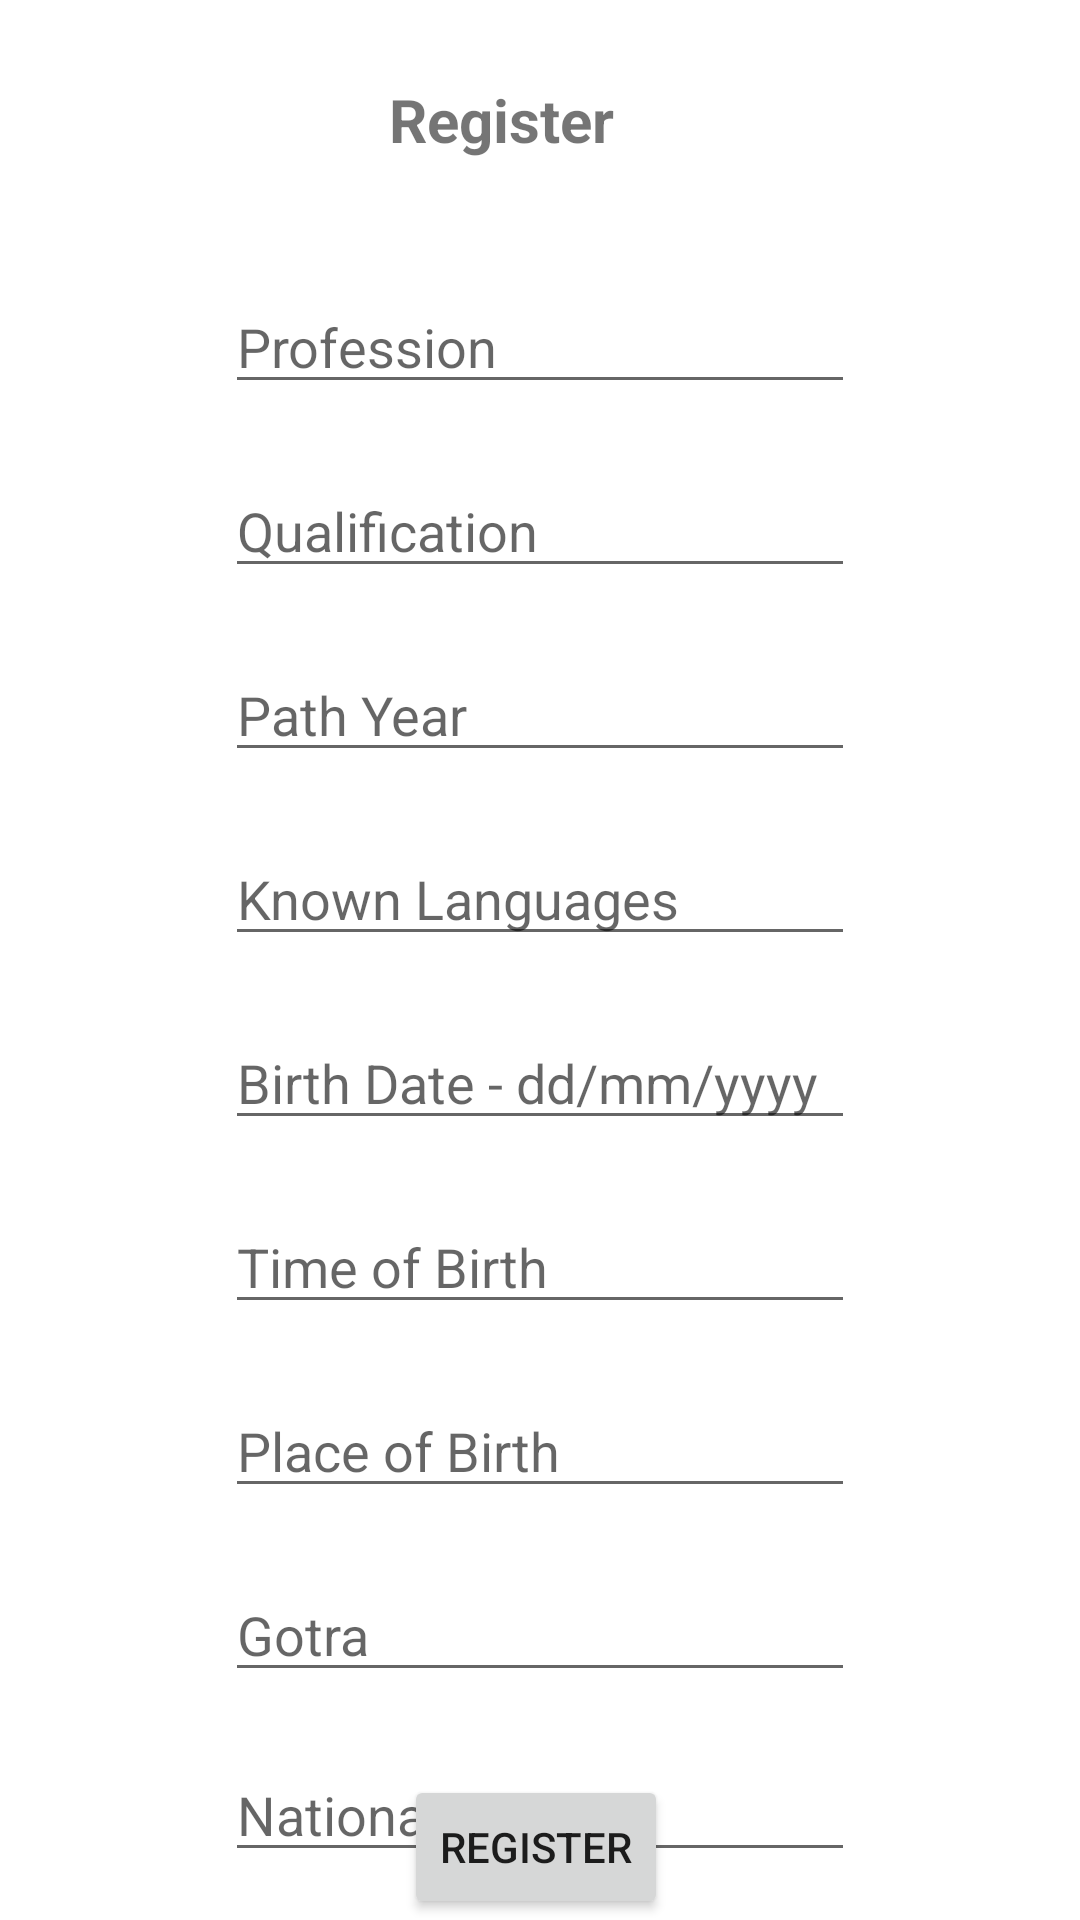

Here is an Android app screen rendered from its layout file. Give the layout XML and the strings, colors and styles it references.
<!-- AndroidManifest.xml: application theme Theme.Bslnd -->
<!-- res/layout/register_activity_details.xml -->
<?xml version="1.0" encoding="utf-8"?>
<androidx.constraintlayout.widget.ConstraintLayout xmlns:android="http://schemas.android.com/apk/res/android"
    xmlns:app="http://schemas.android.com/apk/res-auto"
    xmlns:tools="http://schemas.android.com/tools"
    android:layout_width="match_parent"
    android:layout_height="match_parent"
    tools:context=".RegisterActivityDetails">

    <EditText
        android:id="@+id/nationality"
        android:layout_width="wrap_content"
        android:layout_height="wrap_content"
        android:layout_marginTop="80dp"
        android:ems="10"
        android:hint="Nationality"
        android:inputType="textPersonName"
        app:layout_constraintEnd_toEndOf="@+id/gotra"
        app:layout_constraintHorizontal_bias="0.0"
        app:layout_constraintStart_toStartOf="@+id/gotra"
        app:layout_constraintTop_toBottomOf="@+id/pob" />

    <TextView
        android:id="@+id/textView"
        android:layout_width="wrap_content"
        android:layout_height="wrap_content"
        android:layout_marginStart="30dp"
        android:layout_marginTop="10dp"
        android:layout_marginEnd="30dp"
        android:text="Register"
        android:textSize="20sp"
        android:textStyle="bold"
        app:layout_constraintBottom_toBottomOf="parent"
        app:layout_constraintEnd_toEndOf="parent"
        app:layout_constraintHorizontal_bias="0.443"
        app:layout_constraintStart_toStartOf="parent"
        app:layout_constraintTop_toTopOf="parent"
        app:layout_constraintVertical_bias="0.027" />

    <Button
        android:id="@+id/register"
        android:layout_width="wrap_content"
        android:layout_height="wrap_content"
        android:layout_marginTop="20dp"
        android:text="Register"
        app:layout_constraintBottom_toBottomOf="parent"
        app:layout_constraintEnd_toEndOf="@+id/gotra"
        app:layout_constraintHorizontal_bias="0.49"
        app:layout_constraintStart_toStartOf="@+id/gotra"
        app:layout_constraintTop_toBottomOf="@+id/gotra"
        app:layout_constraintVertical_bias="0.939" />

    <EditText
        android:id="@+id/profession"
        android:layout_width="wrap_content"
        android:layout_height="wrap_content"
        android:layout_marginStart="30dp"
        android:layout_marginTop="40dp"
        android:layout_marginEnd="30dp"
        android:ems="10"
        android:hint="Profession"
        android:inputType="textPersonName"
        app:layout_constraintBottom_toTopOf="@+id/qualification"
        app:layout_constraintEnd_toEndOf="parent"
        app:layout_constraintStart_toStartOf="parent"
        app:layout_constraintTop_toBottomOf="@+id/textView" />

    <EditText
        android:id="@+id/qualification"
        android:layout_width="wrap_content"
        android:layout_height="wrap_content"
        android:layout_marginStart="30dp"
        android:layout_marginTop="20dp"
        android:layout_marginEnd="30dp"
        android:ems="10"
        android:hint="Qualification"
        android:inputType="textPersonName"
        app:layout_constraintEnd_toEndOf="parent"
        app:layout_constraintStart_toStartOf="parent"
        app:layout_constraintTop_toBottomOf="@+id/profession" />

    <EditText
        android:id="@+id/pathYear"
        android:layout_width="wrap_content"
        android:layout_height="wrap_content"
        android:layout_marginTop="20dp"
        android:ems="10"
        android:hint="Path Year"
        android:inputType="textPersonName"
        app:layout_constraintBottom_toTopOf="@+id/knownLanguage"
        app:layout_constraintEnd_toEndOf="@+id/qualification"
        app:layout_constraintStart_toStartOf="@+id/qualification"
        app:layout_constraintTop_toBottomOf="@+id/qualification" />

    <EditText
        android:id="@+id/knownLanguage"
        android:layout_width="wrap_content"
        android:layout_height="wrap_content"
        android:layout_marginTop="20dp"
        android:ems="10"
        android:hint="Known Languages"
        android:inputType="textPersonName"
        app:layout_constraintEnd_toEndOf="@+id/pathYear"
        app:layout_constraintStart_toStartOf="@+id/pathYear"
        app:layout_constraintTop_toBottomOf="@+id/pathYear" />

    <EditText
        android:id="@+id/pob"
        android:layout_width="wrap_content"
        android:layout_height="wrap_content"
        android:layout_marginTop="20dp"
        android:ems="10"
        android:hint="Place of Birth"
        android:inputType="textPersonName"
        app:layout_constraintEnd_toEndOf="@+id/tob"
        app:layout_constraintHorizontal_bias="0.0"
        app:layout_constraintStart_toStartOf="@+id/tob"
        app:layout_constraintTop_toBottomOf="@+id/tob" />

    <EditText
        android:id="@+id/dob"
        android:layout_width="wrap_content"
        android:layout_height="wrap_content"
        android:layout_marginTop="20dp"
        android:ems="10"
        android:hint="Birth Date - dd/mm/yyyy"
        android:inputType="date"
        app:layout_constraintEnd_toEndOf="@+id/knownLanguage"
        app:layout_constraintStart_toStartOf="@+id/knownLanguage"
        app:layout_constraintTop_toBottomOf="@+id/knownLanguage" />

    <EditText
        android:id="@+id/tob"
        android:layout_width="wrap_content"
        android:layout_height="wrap_content"
        android:layout_marginTop="20dp"
        android:ems="10"
        android:hint="Time of Birth"
        android:inputType="time"
        app:layout_constraintEnd_toEndOf="@+id/dob"
        app:layout_constraintStart_toStartOf="@+id/dob"
        app:layout_constraintTop_toBottomOf="@+id/dob" />

    <EditText
        android:id="@+id/gotra"
        android:layout_width="wrap_content"
        android:layout_height="wrap_content"
        android:layout_marginTop="20dp"
        android:ems="10"
        android:hint="Gotra"
        android:inputType="textPersonName"
        app:layout_constraintEnd_toEndOf="@+id/pob"
        app:layout_constraintStart_toStartOf="@+id/pob"
        app:layout_constraintTop_toBottomOf="@+id/pob" />


</androidx.constraintlayout.widget.ConstraintLayout>
<!-- resources referenced by this layout -->
<resources>
  <style name="Theme.Bslnd" parent="Theme.MaterialComponents.DayNight.DarkActionBar">
          
          <item name="colorPrimary">@color/purple_500</item>
          <item name="colorPrimaryVariant">@color/purple_700</item>
          <item name="colorOnPrimary">@color/white</item>
          
          <item name="colorSecondary">@color/teal_200</item>
          <item name="colorSecondaryVariant">@color/teal_700</item>
          <item name="colorOnSecondary">@color/black</item>
          
          <item name="android:statusBarColor" tools:targetApi="l">?attr/colorPrimaryVariant</item>
          
      </style>
  <!-- not gathered from this repository: default colours our renderer supplied (Android Studio template values) -->
  <color name="purple_500">#FF6200EE</color>
  <color name="purple_700">#FF3700B3</color>
  <color name="teal_200">#FF03DAC5</color>
  <color name="teal_700">#FF018786</color>
  <color name="black">#FF000000</color>
  <color name="white">#FFFFFFFF</color>
</resources>
